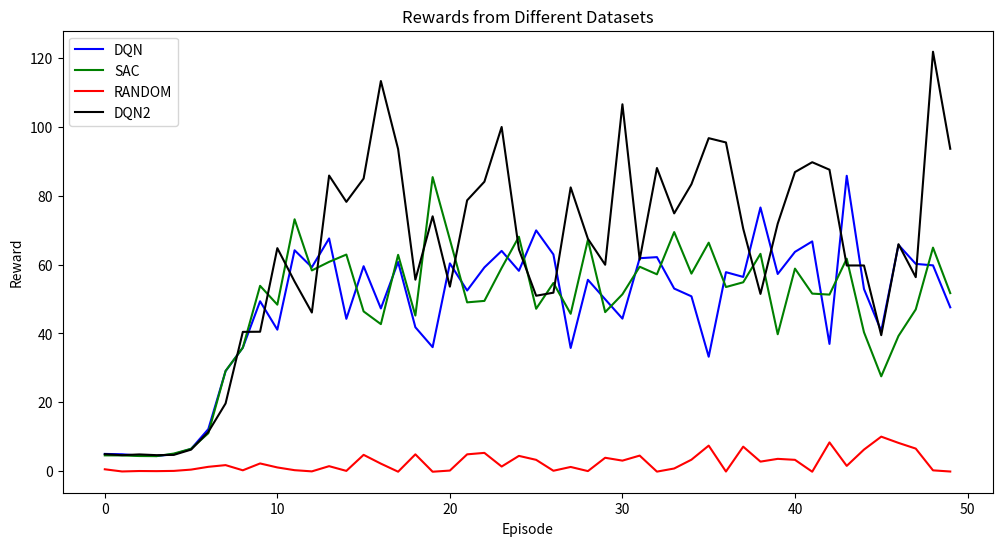

Source code (Python):
import numpy as np
import matplotlib.pyplot as plt

# 第一组奖励
rewards1 = [
    5.0288, 4.9237, 4.5469, 4.4221, 4.9423,
    6.4739, 12.2282, 29.0612, 35.9020, 49.3478,
    41.1035, 64.1536, 59.2316, 67.5836, 44.2527,
    59.5223, 47.2659, 60.7533, 41.8013, 36.0212,
    60.3487, 52.4737, 59.1735, 63.9679, 58.1872,
    69.9258, 62.9387, 35.7890, 55.5834, 49.9203,
    44.3085, 61.8502, 62.1592, 53.0324, 50.7806,
    33.2441, 57.7921, 56.4138, 76.5706, 57.2655,
    63.6865, 66.7245, 36.9656, 85.7780, 52.9096,
    40.7173, 65.7080, 60.1996, 59.7731, 47.5892
]

# 第二组奖励 - 填充相同长度
rewards2 = [
    4.6073, 4.5868, 4.4191, 4.3836, 5.1318,
    6.5175, 11.0427, 29.1274, 35.8723, 53.8332,
    48.3597, 73.1468, 58.2989, 60.7877, 62.9035,
    46.3989, 42.7086, 62.8248, 45.1958, 85.3975,
    67.2595, 49.0300, 49.4536, 59.0233, 68.0828,
    47.1688, 54.6501, 45.7099, 67.1864, 46.1921,
    51.3738, 59.3741, 57.1722, 69.4327, 57.3716,
    66.3598, 53.4823, 54.8551, 63.1159, 39.7694,
    58.8255, 51.5686, 51.2825, 61.7058, 40.3493,
    27.5530, 39.2815, 46.9799, 64.9173, 51.7115
]

# 第三组奖励 - 填充相同长度
rewards3 = [0.5658, -0.0655, 0.0639, 0.0302, 0.0971,
            0.4736, 1.2833, 1.7755, 0.2727, 2.2613,
            1.1016, 0.3068, -0.0395, 1.4715, 0.1022,
            4.7603, 2.2059, -0.1352, 4.9054, -0.1406,
            0.1958, 4.9057, 5.3311, 1.3656, 4.4556,
            3.3089, 0.1403, 1.2435, 0.0411, 3.9099,
            3.0797, 4.5401, -0.1109, 0.7961, 3.3527,
            7.4372, -0.0837, 7.1365, 2.7916, 3.5947,
            3.3117, -0.1383, 8.3685, 1.5541, 6.2863,
            10.0411, 8.2265, 6.5746, 0.2581, -0.0803]
rewards4 = [
    4.9575, 4.6634, 4.8815, 4.6681, 4.7492, 6.2746, 11.4186, 19.6800, 40.4620, 40.5009,
    64.7669, 55.0680, 46.0775, 85.8438, 78.2120, 84.9743, 113.2880, 93.5260, 55.6119, 74.0153,
    53.5889, 78.6568, 84.0533, 99.9484, 64.4250, 50.9515, 51.8407, 82.4048, 67.4754, 59.9504,
    106.5385, 61.4369, 88.0347, 74.8629, 83.3307, 96.7000, 95.4536, 70.4323, 51.4826, 71.8764,
    86.8554, 89.7164, 87.5447, 59.7406, 59.7370, 39.4979, 65.9130, 56.3437, 121.7957, 93.6210
]
# 画图
plt.figure(figsize=(12, 6))
plt.plot(rewards1, label='DQN', color='blue')
plt.plot(rewards2, label='SAC', color='green')
plt.plot(rewards3, label='RANDOM', color='red')
plt.plot(rewards4, label='DQN2', color='black')
plt.xlabel('Episode')
plt.ylabel('Reward')
plt.title('Rewards from Different Datasets')
plt.legend()
plt.show()
